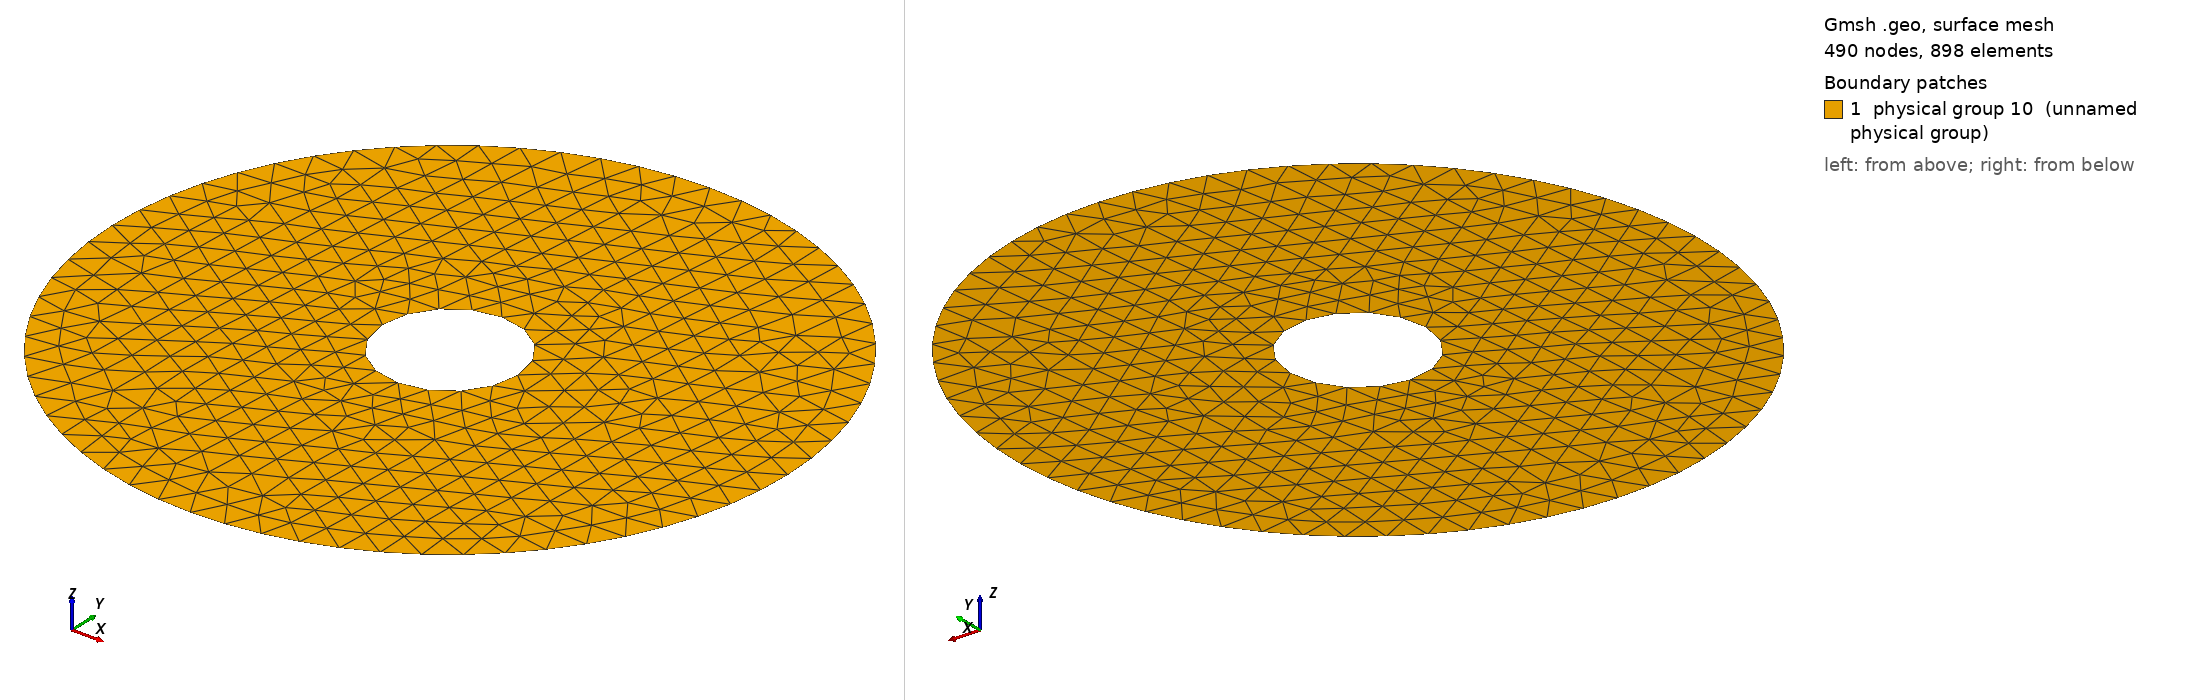

Gmsh geometry script, surface-meshed: 490 nodes, 898 surface elements. Boundary patches (legend numbers): 1 physical group 10 (unnamed physical group). Left view from above one corner, right view from below the opposite corner. Legend entries are the model's physical surfaces. The drawing asked Gmsh for element sizes between 1% and 20% of the model's largest extent; the script's own settings can give other sizes.

=== discAnnularUnstruct.geo (drawn) ===
// 2D annular disc

// --- Geometry parameters ---
rInt = 0.1;
rExt = 0.5;

// --- Boundary conditions ---
bcWallExt = 1;
bcWallInt = 2;
fluidSurface = 10;

// --- Mesh parameter ---
dx = 0.05;

// --- Geometry ---

// Exterior circle
Point(1) = {0, 0, 0, dx};
Point(2) = {-rExt, 0, 0, dx};
Point(3) = {0, rExt, 0, dx};
Point(4) = {rExt, 0, 0, dx};
Point(5) = {0, -rExt, 0, dx};
Circle(1) = {2, 1, 3};
Circle(2) = {3, 1, 4};
Circle(3) = {4, 1, 5};
Circle(4) = {5, 1, 2};
Line Loop(1) = {1,2,3,4};

// Interior circle
Point(6) = {-rInt, 0, 0, dx};
Point(7) = {0, rInt, 0, dx};
Point(8) = {rInt, 0, 0, dx};
Point(9) = {0, -rInt, 0, dx};
Circle(5) = {6, 1, 7};
Circle(6) = {7, 1, 8};
Circle(7) = {8, 1, 9};
Circle(8) = {9, 1, 6};
Line Loop(2) = {5,6,7,8};

// Physical boundaries/surface
Plane Surface(1) = {1,2};
Physical Line(bcWallExt) = {1,2,3,4};
Physical Line(bcWallInt) = {5,6,7,8};
Physical Surface(fluidSurface) = {1};
